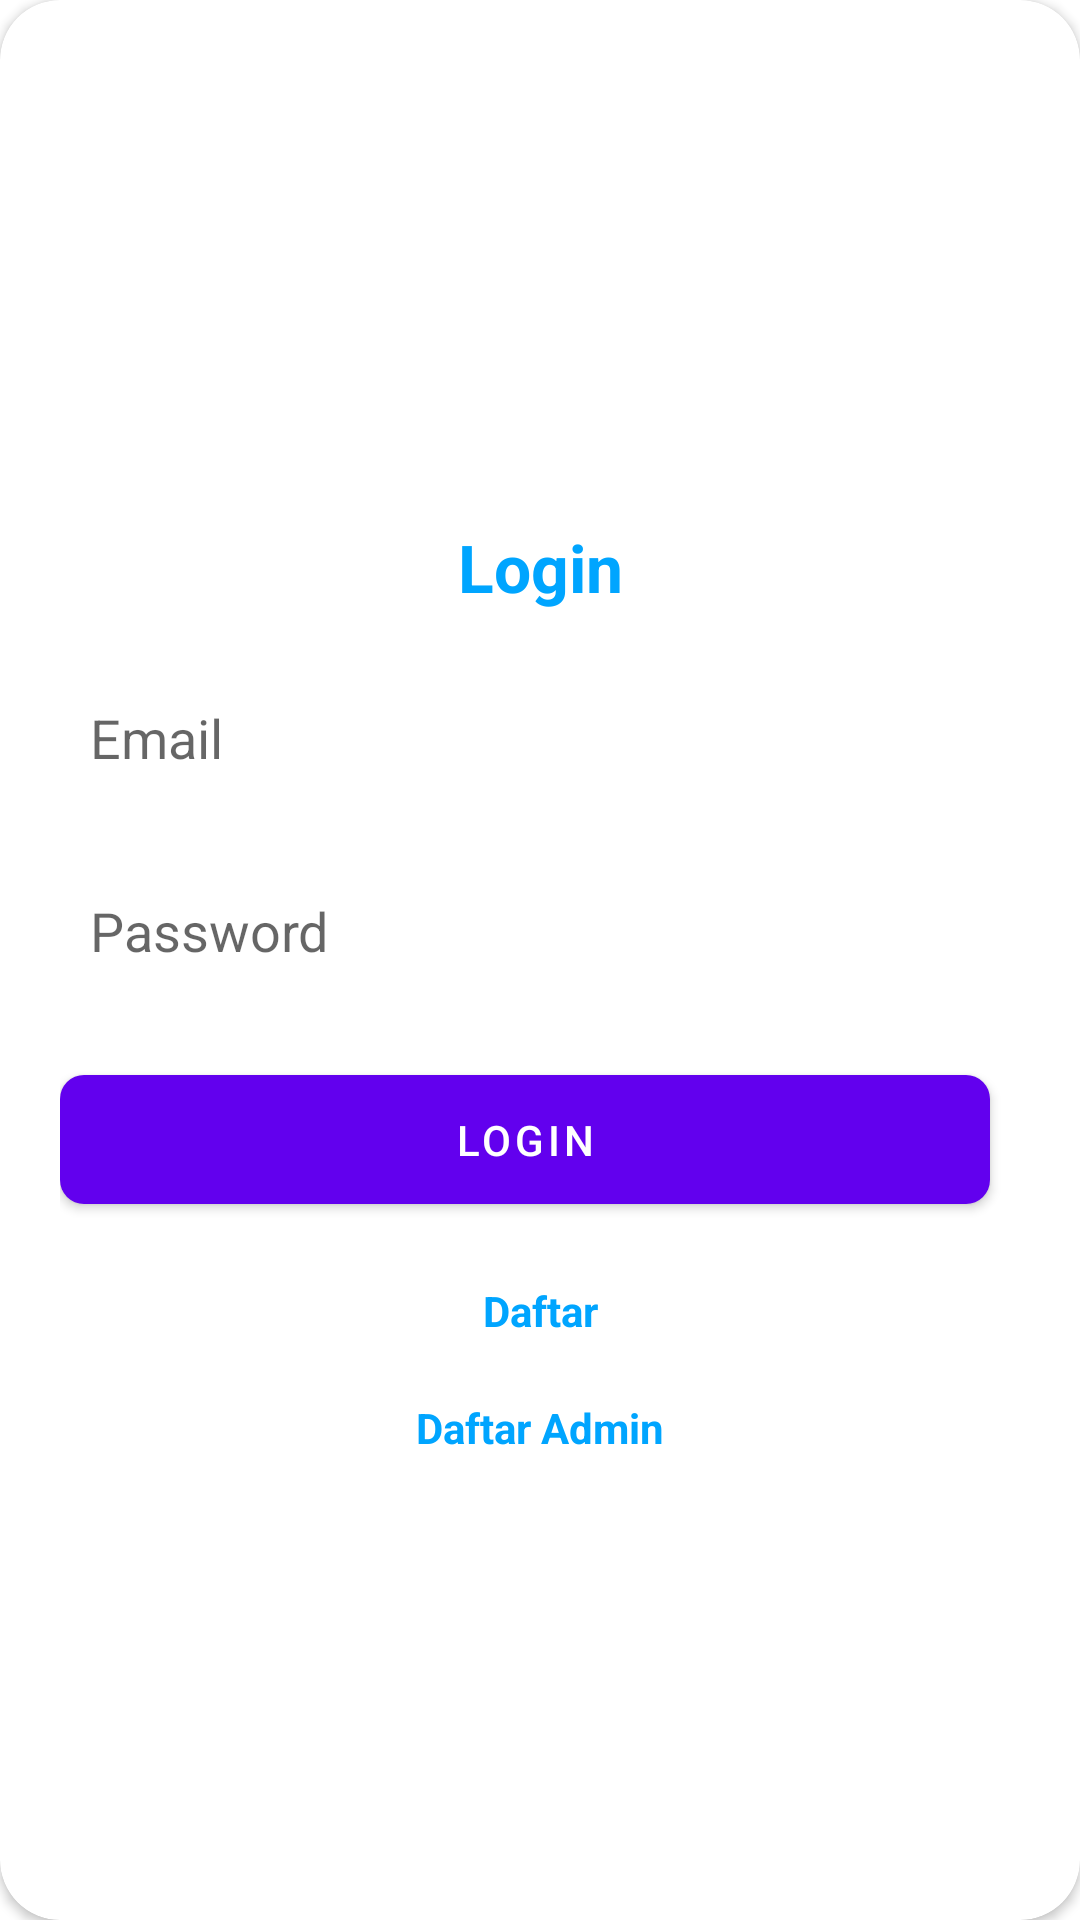

Produce the Android XML layout that renders to this screen, including the resource entries it uses.
<!-- AndroidManifest.xml: application theme splashScreenTheme -->
<!-- res/layout/layout_login.xml -->
<?xml version="1.0" encoding="utf-8"?>
<androidx.cardview.widget.CardView xmlns:android="http://schemas.android.com/apk/res/android"
    xmlns:app="http://schemas.android.com/apk/res-auto"
    style="@style/loginCard"
    android:layout_gravity="center"
    android:layout_marginTop="20dp"
    android:layout_marginBottom="20dp"
    android:background="@color/whiteCardColor"
    android:elevation="5dp"
    app:cardCornerRadius="20dp">


    <LinearLayout
        style="@style/linearParent"
        android:layout_gravity="center"
        android:padding="20dp">

        <TextView
            style="@style/headerTextPrimary"
            android:layout_marginTop="20dp"
            android:text="Login" />

        <EditText
            android:id="@+id/email"
            android:layout_width="match_parent"
            android:layout_height="wrap_content"
            android:layout_marginTop="20dp"
            android:background="@drawable/rounded_border_edittext"
            android:hint="Email"
            android:inputType="textEmailAddress"
            android:padding="10dip" />

        <EditText
            android:id="@+id/password"
            android:layout_width="match_parent"
            android:layout_height="wrap_content"
            android:layout_marginTop="20dp"
            android:background="@drawable/rounded_border_edittext"
            android:hint="Password"
            android:inputType="textPassword"
            android:padding="10dip" />

        <LinearLayout
            android:layout_width="match_parent"
            android:layout_height="wrap_content"
            android:layout_marginTop="20dp">

            <com.google.android.material.button.MaterialButton
                android:id="@+id/cirLoginButton"
                android:layout_width="0dp"
                android:layout_height="55dp"
                android:layout_gravity="center_horizontal"
                android:layout_marginEnd="10dp"
                android:layout_weight="5"
                android:text="Login"
                app:cornerRadius="8dp" />
        </LinearLayout>


        <TextView
            android:id="@+id/toSignup"
            style="@style/parent"
            android:layout_marginTop="20dp"
            android:text="Daftar"
            android:textAlignment="center"
            android:textColor="@color/primaryTextColor"
            android:textStyle="bold" />

        <TextView
            android:id="@+id/toSignupAdmin"
            style="@style/parent"
            android:layout_marginTop="20dp"
            android:text="Daftar Admin"
            android:textAlignment="center"
            android:textColor="@color/primaryTextColor"
            android:textStyle="bold" />
    </LinearLayout>
</androidx.cardview.widget.CardView>
<!-- resources referenced by this layout -->
<resources>
  <color name="primaryTextColor">#00a5ff</color>
  <color name="whiteCardColor">#fff</color>
  <style name="headerTextPrimary" parent="headerText">
          <item name="android:textColor">@color/primaryTextColor</item>
      </style>
  <style name="linearParent" parent="parent">
          <item name="android:orientation">vertical</item>
      </style>
  <style name="loginCard" parent="parent" />
  <style name="parent">
          <item name="android:layout_width">match_parent</item>
          <item name="android:layout_height">wrap_content</item>
      </style>
  <style name="splashScreenTheme" parent="Theme.MaterialComponents.Light.NoActionBar">
          <item name="android:windowBackground">@drawable/drawable_splash_screen</item>
          <item name="android:statusBarColor">@color/black</item>
      </style>
  <style name="headerText" parent="parent">
          <item name="android:textSize">22sp</item>
          <item name="android:textAlignment">center</item>
          <item name="android:textColor">@color/whiteTextColor</item>
          <item name="android:textStyle">bold</item>
      </style>
  <!-- drawable drawable_splash_screen (drawable) -->
  <?xml version="1.0" encoding="utf-8"?>
  <layer-list xmlns:android="http://schemas.android.com/apk/res/android"
      android:opacity="opaque">
      <item android:drawable="@color/white"/>
      <item android:drawable="@drawable/tokopedia"
          android:gravity="center"
          android:height="120dp"
          android:width="120dp"/>
  </layer-list>
  <color name="black">#FF000000</color>
  <color name="whiteTextColor">#fff</color>
  <color name="white">#FFFFFFFF</color>
  <!-- drawable tokopedia: png bitmap (drawable, 12918 bytes) -->
</resources>
